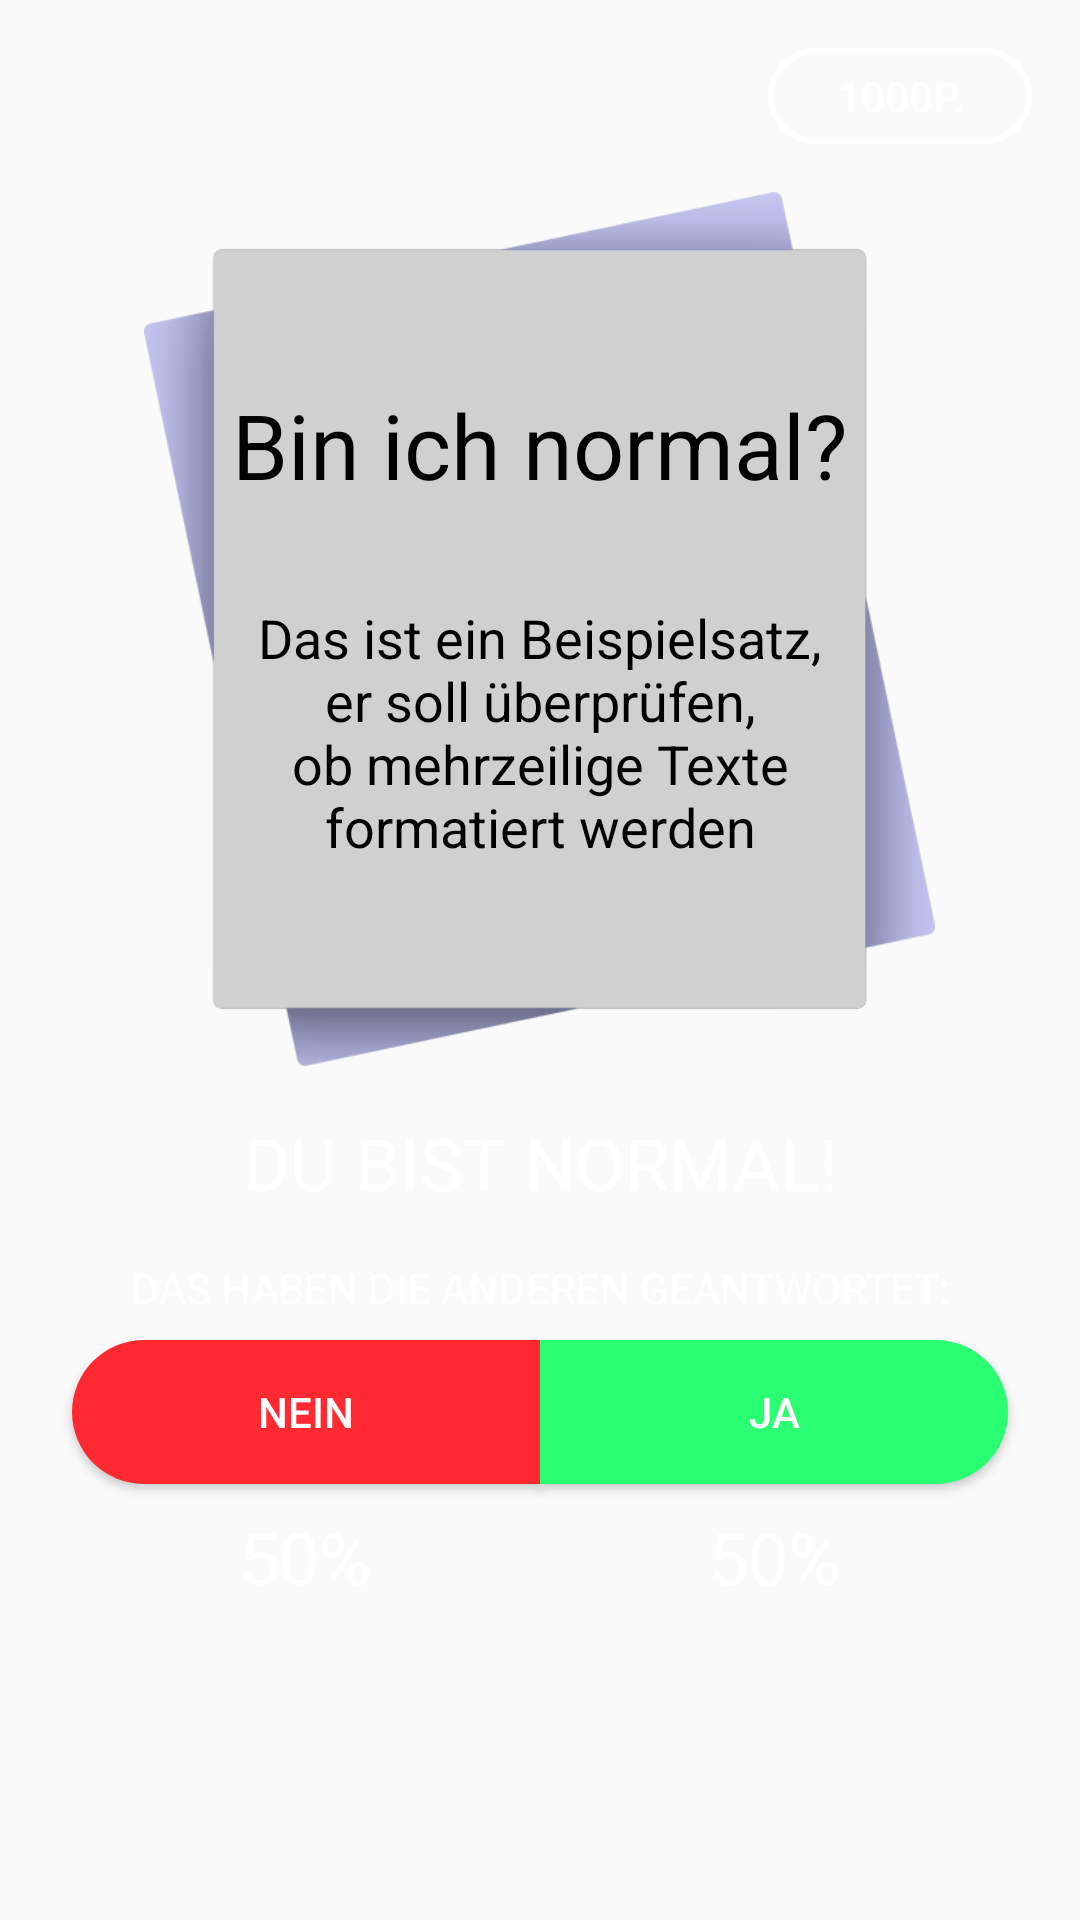

Layout XML and referenced resources for this Android screen:
<!-- AndroidManifest.xml: application theme AppTheme -->
<!-- res/layout/activity_game_main.xml -->
<?xml version="1.0" encoding="utf-8"?>
<androidx.constraintlayout.widget.ConstraintLayout
    xmlns:android="http://schemas.android.com/apk/res/android"
    xmlns:app="http://schemas.android.com/apk/res-auto"
    android:layout_width="match_parent"
    android:layout_height="match_parent">

    <include
        android:id="@+id/include_background_main_menue"
        layout="@layout/fragement_background"
        android:layout_width="wrap_content"
        android:layout_height="wrap_content"
        app:layout_constraintBottom_toBottomOf="parent"
        app:layout_constraintEnd_toEndOf="parent"
        app:layout_constraintHorizontal_bias="0.0"
        app:layout_constraintStart_toStartOf="parent"
        app:layout_constraintTop_toTopOf="parent"
        app:layout_constraintVertical_bias="0.0" />

    <Button
        android:id="@+id/btn_score_points2"
        android:layout_width="wrap_content"
        android:layout_height="32dp"
        android:layout_marginTop="16dp"
        android:layout_marginEnd="16dp"
        android:background="@drawable/score_points_button"
        android:text="1000P."
        android:textColor="@android:color/white"
        app:layout_constraintEnd_toEndOf="parent"
        app:layout_constraintTop_toTopOf="parent" />

    <ImageView
        android:id="@+id/img_question_background"
        android:layout_width="0dp"
        android:layout_height="wrap_content"
        android:layout_marginStart="48dp"
        android:layout_marginTop="16dp"
        android:layout_marginEnd="48dp"
        android:adjustViewBounds="true"
        android:contentDescription="@string/game_con_des_question_img"
        android:scaleType="centerInside"
        app:layout_constraintEnd_toEndOf="parent"
        app:layout_constraintStart_toStartOf="parent"
        app:layout_constraintTop_toBottomOf="@+id/btn_score_points2"
        app:srcCompat="@drawable/ic_question_background" />

    <TextView
        android:id="@+id/text_question_caption"
        android:layout_width="wrap_content"
        android:layout_height="wrap_content"
        android:layout_marginTop="64dp"
        android:text="@string/game_question"
        android:textColor="@android:color/black"
        android:textSize="30sp"
        app:layout_constraintEnd_toEndOf="parent"
        app:layout_constraintStart_toStartOf="parent"
        app:layout_constraintTop_toTopOf="@+id/img_question_background" />

    <TextView
        android:id="@+id/text_question_description"
        android:layout_width="0dp"
        android:layout_height="wrap_content"
        android:layout_marginTop="32dp"
        android:gravity="center"
        android:text="@string/game_sample_text"
        android:textColor="@android:color/black"
        android:textSize="18sp"
        app:layout_constraintEnd_toEndOf="@+id/text_question_caption"
        app:layout_constraintStart_toStartOf="@+id/text_question_caption"
        app:layout_constraintTop_toBottomOf="@+id/text_question_caption" />

    <TextView
        android:id="@+id/text_answer_normal"
        android:layout_width="wrap_content"
        android:layout_height="wrap_content"
        android:layout_marginTop="16dp"
        android:text="@string/game_normal"
        android:textAllCaps="true"
        android:textColor="@android:color/white"

        android:textSize="24sp"
        app:layout_constraintEnd_toEndOf="parent"
        app:layout_constraintStart_toStartOf="parent"
        app:layout_constraintTop_toBottomOf="@+id/img_question_background" />

    <TextView
        android:id="@+id/text_answer_of_others"
        android:layout_width="wrap_content"
        android:layout_height="wrap_content"
        android:layout_marginTop="16dp"
        android:text="@string/game_answer_of_others"
        android:textAllCaps="true"
        android:textColor="@android:color/white"
        app:layout_constraintEnd_toEndOf="parent"
        app:layout_constraintStart_toStartOf="parent"
        app:layout_constraintTop_toBottomOf="@+id/text_answer_normal" />

    <Button
        android:id="@+id/btn_yes"
        android:layout_width="0dp"
        android:layout_height="wrap_content"
        android:layout_marginTop="8dp"
        android:layout_marginEnd="24dp"
        android:background="@drawable/btn_vote_yes"
        android:text="@string/game_yes"
        android:textColor="@android:color/white"
        app:layout_constraintEnd_toEndOf="parent"
        app:layout_constraintStart_toEndOf="@+id/btn_no"
        app:layout_constraintTop_toBottomOf="@+id/text_answer_of_others" />

    <Button
        android:id="@+id/btn_no"
        android:layout_width="0dp"
        android:layout_height="wrap_content"
        android:layout_marginStart="24dp"
        android:layout_marginTop="8dp"
        android:background="@drawable/btn_vote_no"
        android:text="@string/game_no"
        android:textColor="@android:color/white"
        app:layout_constraintEnd_toStartOf="@+id/btn_yes"
        app:layout_constraintStart_toStartOf="parent"
        app:layout_constraintTop_toBottomOf="@+id/text_answer_of_others" />

    <TextView
        android:id="@+id/text_percentage_no"
        android:layout_width="wrap_content"
        android:layout_height="wrap_content"
        android:layout_marginTop="8dp"
        android:text="@string/game_sample_percentage"
        android:textColor="@android:color/white"
        android:textSize="24sp"
        app:layout_constraintEnd_toEndOf="@+id/btn_no"
        app:layout_constraintStart_toStartOf="@+id/btn_no"
        app:layout_constraintTop_toBottomOf="@+id/btn_no" />

    <TextView
        android:id="@+id/text_percentage_yes"
        android:layout_width="wrap_content"
        android:layout_height="wrap_content"
        android:layout_marginTop="8dp"
        android:text="@string/game_sample_percentage"
        android:textColor="@android:color/white"
        android:textSize="24sp"
        app:layout_constraintEnd_toEndOf="@+id/btn_yes"
        app:layout_constraintStart_toStartOf="@+id/btn_yes"
        app:layout_constraintTop_toBottomOf="@+id/btn_yes" />

    <ImageView
        android:id="@+id/img_continue"
        android:layout_width="0dp"
        android:layout_height="wrap_content"
        android:layout_marginStart="96dp"
        android:layout_marginEnd="96dp"
        android:layout_marginBottom="16dp"
        android:adjustViewBounds="true"
        app:layout_constraintBottom_toTopOf="@+id/imageView2"
        app:layout_constraintEnd_toEndOf="parent"
        app:layout_constraintStart_toStartOf="parent"
        app:srcCompat="@drawable/ic_continue"
        android:contentDescription="@string/game_con_des_continue_btn" />

    <ImageView
        android:id="@+id/imageView2"
        android:layout_width="0dp"
        android:layout_height="wrap_content"
        android:layout_marginStart="96dp"
        android:layout_marginEnd="96dp"
        android:layout_marginBottom="8dp"
        android:adjustViewBounds="true"
        app:layout_constraintBottom_toBottomOf="@+id/include_background_main_menue"
        app:layout_constraintEnd_toEndOf="parent"
        app:layout_constraintStart_toStartOf="parent"
        app:srcCompat="@drawable/ic_back"
        android:contentDescription="@string/game_con_des_back_btn" />

</androidx.constraintlayout.widget.ConstraintLayout>
<!-- res/layout/fragement_background.xml (included above) -->
<?xml version="1.0" encoding="utf-8"?>
<androidx.constraintlayout.widget.ConstraintLayout xmlns:android="http://schemas.android.com/apk/res/android"
    android:id="@+id/background"
    android:layout_width="match_parent"
    android:layout_height="match_parent"
    android:background="@color/backgroundColor">

</androidx.constraintlayout.widget.ConstraintLayout>
<!-- resources referenced by this layout -->
<resources>
  <color name="backgroundColor">#1C1C1C</color>
  <!-- drawable btn_vote_no (drawable) -->
  <?xml version="1.0" encoding="utf-8"?>
  <selector xmlns:android="http://schemas.android.com/apk/res/android">
      <item>
          <shape android:shape="rectangle">
              <corners
                  android:bottomLeftRadius="24dp"
                  android:topLeftRadius="24dp"/>
              <solid android:color="@color/redButton" />
          </shape>
      </item>
  </selector>
  <!-- drawable btn_vote_yes (drawable) -->
  <?xml version="1.0" encoding="utf-8"?>
  <selector xmlns:android="http://schemas.android.com/apk/res/android">
      <item>
          <shape android:shape="rectangle">
              <corners
                  android:bottomRightRadius="24dp"
                  android:topRightRadius="24dp"/>
              <solid android:color="@color/greenButton" />
          </shape>
      </item>
  
  </selector>
  <!-- drawable ic_back: png bitmap (drawable, 36083 bytes) -->
  <!-- drawable ic_continue: png bitmap (drawable-v24, 37051 bytes) -->
  <!-- drawable ic_question_background: png bitmap (drawable-v24, 15109 bytes) -->
  <!-- drawable score_points_button (drawable) -->
  <?xml version="1.0" encoding="utf-8"?>
  <selector xmlns:android="http://schemas.android.com/apk/res/android">
      <item>
          <shape android:shape = "rectangle">
              <corners android:radius="32dp"/>
              <solid android:color="@android:color/transparent"/>
              <stroke android:color="@android:color/white" android:width="2dp"/>
          </shape>
      </item>
  </selector>
  <string name="game_answer_of_others">Das haben die anderen geantwortet:</string>
  <string name="game_con_des_back_btn">Zurück Button zum Startmenü</string>
  <string name="game_con_des_continue_btn">Weiter Button zur nächsten Frage</string>
  <string name="game_con_des_question_img">Hintergrund für die Frage</string>
  <string name="game_no">nein</string>
  <string name="game_normal">Du bist normal!</string>
  <string name="game_question">Bin ich normal?</string>
  <string name="game_sample_percentage">50%</string>
  <string name="game_sample_text">Das ist ein Beispielsatz, er soll überprüfen, ob mehrzeilige Texte formatiert werden</string>
  <string name="game_yes">ja</string>
  <style name="AppTheme" parent="Theme.AppCompat.Light.NoActionBar">
          
          <item name="colorPrimary">@color/backgroundColor</item>
          <item name="colorPrimaryDark">@color/backgroundColor</item>
          <item name="colorAccent">@color/colorAccent</item>
      </style>
  <color name="redButton">#FF2931</color>
  <color name="greenButton">#29FF71</color>
  <color name="colorAccent">#D81B60</color>
</resources>
